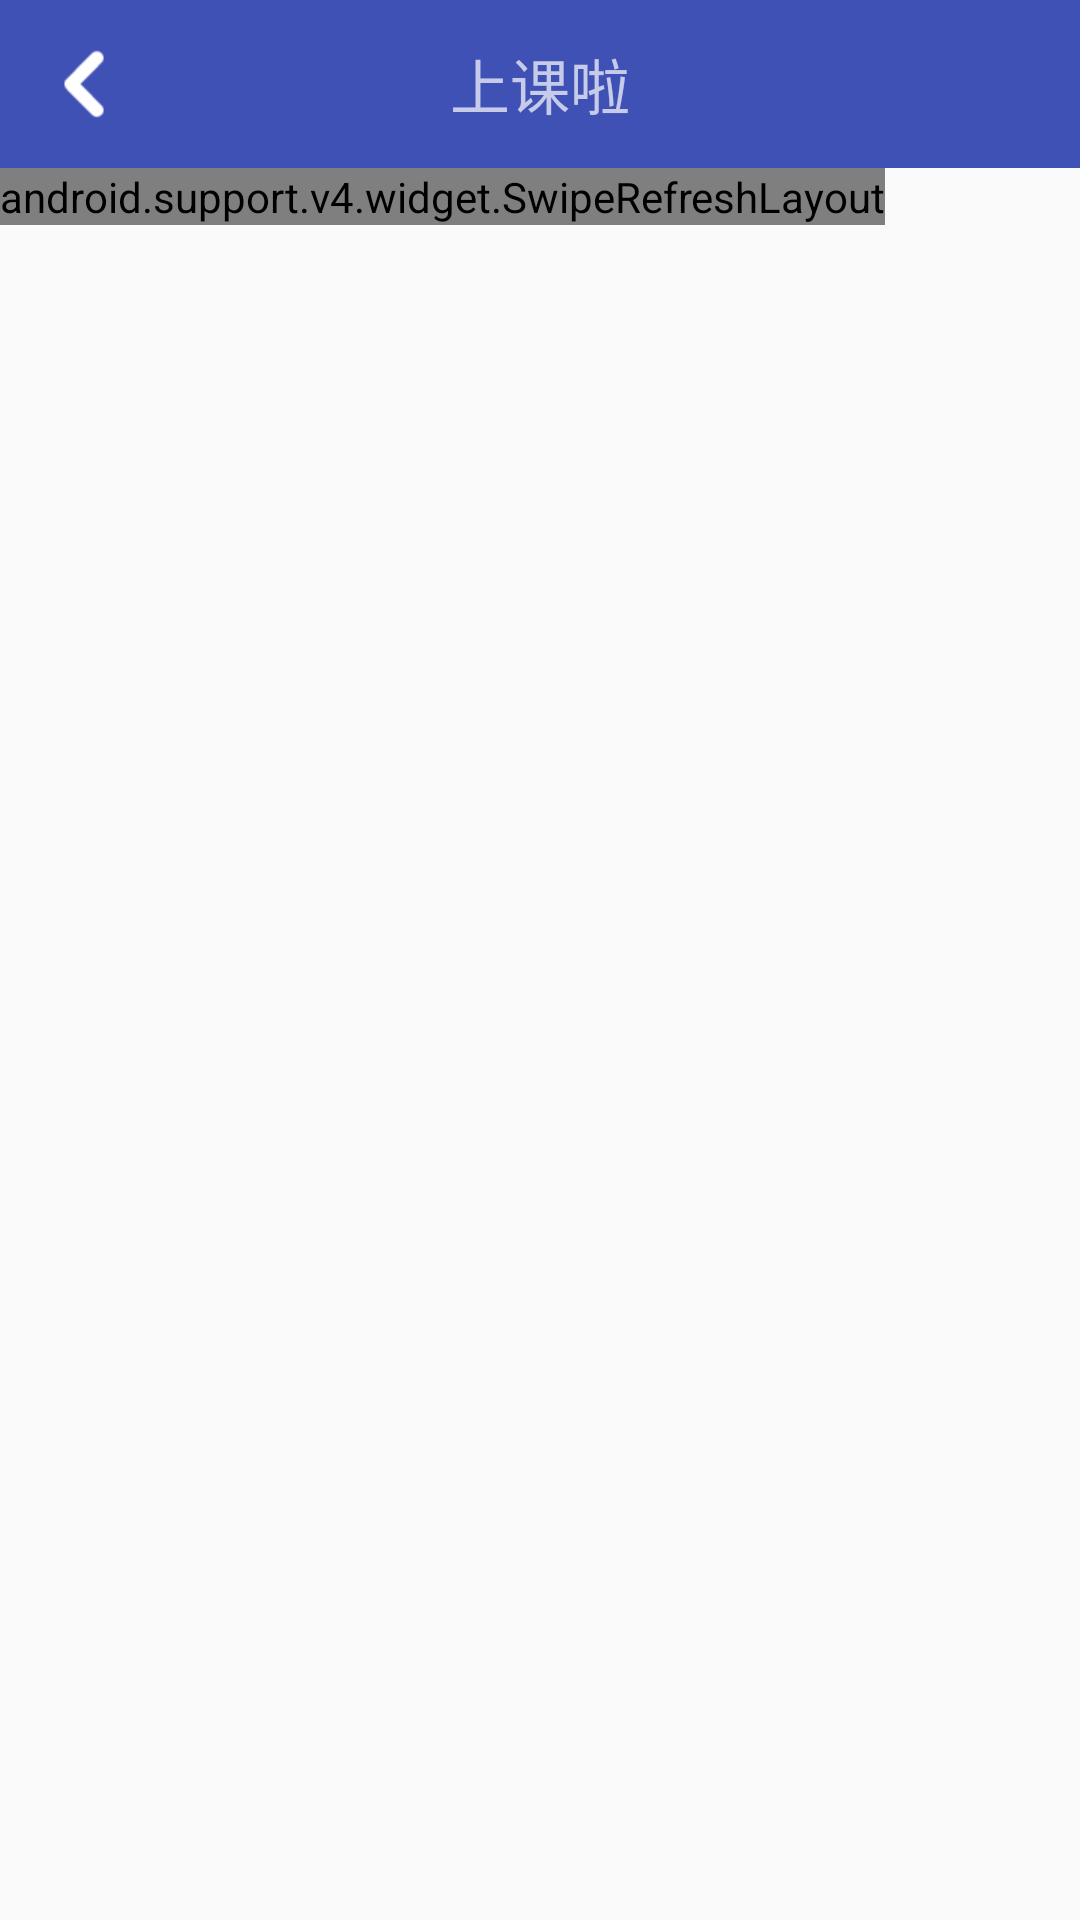

Reconstruct the res/layout file that produces this screen, plus the resources it refers to.
<!-- AndroidManifest.xml: activity theme AppTheme.NoActionBar -->
<!-- res/layout/activity_class_preview.xml -->
<?xml version="1.0" encoding="utf-8"?>
<LinearLayout xmlns:android="http://schemas.android.com/apk/res/android"
    xmlns:app="http://schemas.android.com/apk/res-auto"
    android:layout_width="match_parent"
    android:layout_height="match_parent"
    android:orientation="vertical">

    <android.support.v7.widget.Toolbar
        android:id="@+id/toolbar"
        android:layout_width="match_parent"
        android:layout_height="?attr/actionBarSize"
        android:background="?attr/colorPrimary"
        android:theme="@style/AppTheme.AppBarOverlay"
        app:popupTheme="@style/AppTheme.PopupOverlay">

        <ImageView
            android:id="@+id/iv_back"
            android:layout_width="wrap_content"
            android:layout_height="wrap_content"
            android:src="@drawable/ic_back" />

        <TextView
            android:layout_width="wrap_content"
            android:layout_height="wrap_content"
            android:layout_gravity="center"
            android:text="上课啦"
            android:textSize="20sp" />
    </android.support.v7.widget.Toolbar>

    <android.support.v4.widget.SwipeRefreshLayout
        android:id="@+id/srl"
        android:layout_width="wrap_content"
        android:layout_height="wrap_content">

        <com.app.zes.gotoclass.view.RefreshRecyclerView
            android:id="@+id/preview_rv"
            android:layout_width="match_parent"
            android:layout_height="match_parent"
            android:divider="#ffff0000"
            android:dividerHeight="10dp" />
    </android.support.v4.widget.SwipeRefreshLayout>
</LinearLayout>
<!-- resources referenced by this layout -->
<resources>
  <!-- drawable ic_back: png bitmap (drawable-hdpi, 545 bytes) -->
  <style name="AppTheme.AppBarOverlay" parent="ThemeOverlay.AppCompat.Dark.ActionBar" />
  <style name="AppTheme.PopupOverlay" parent="ThemeOverlay.AppCompat.Light" />
  <style name="AppTheme.NoActionBar">
          <item name="windowActionBar">false</item>
          <item name="windowNoTitle">true</item>
      </style>
</resources>
